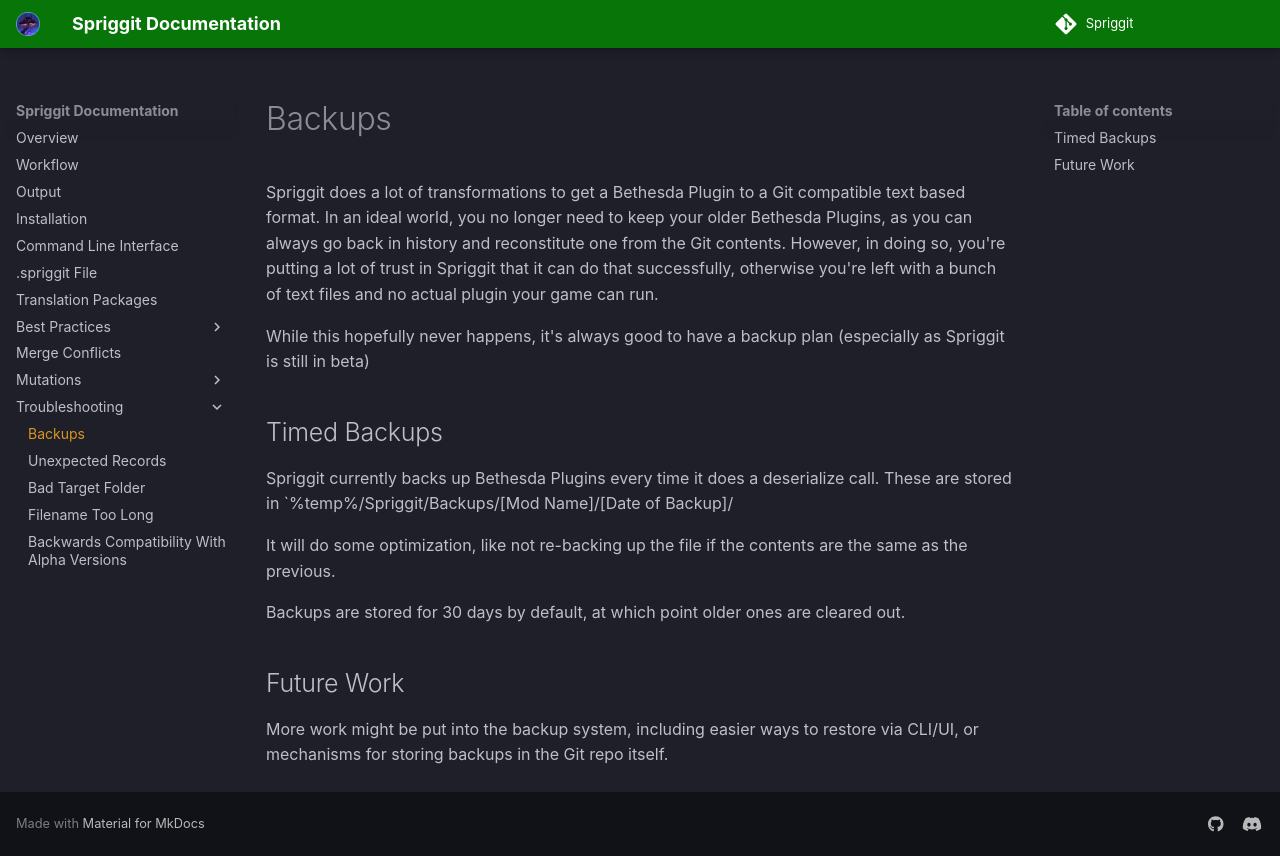

repository: Mutagen-Modding/Spriggit · page: backups/index.html · generator: mkdocs

# Backups

Spriggit does a lot of transformations to get a Bethesda Plugin to a Git compatible text based format.  In an ideal world, you no longer need to keep your older Bethesda Plugins, as you can always go back in history and reconstitute one from the Git contents.  However, in doing so, you're putting a lot of trust in Spriggit that it can do that successfully, otherwise you're left with a bunch of text files and no actual plugin your game can run.  

While this hopefully never happens, it's always good to have a backup plan (especially as Spriggit is still in beta)

## Timed Backups

Spriggit currently backs up Bethesda Plugins every time it does a deserialize call.  These are stored in
`%temp%/Spriggit/Backups/[Mod Name]/[Date of Backup]/

It will do some optimization, like not re-backing up the file if the contents are the same as the previous.  

Backups are stored for 30 days by default, at which point older ones are cleared out.

## Future Work

More work might be put into the backup system, including easier ways to restore via CLI/UI, or mechanisms for storing backups in the Git repo itself.
